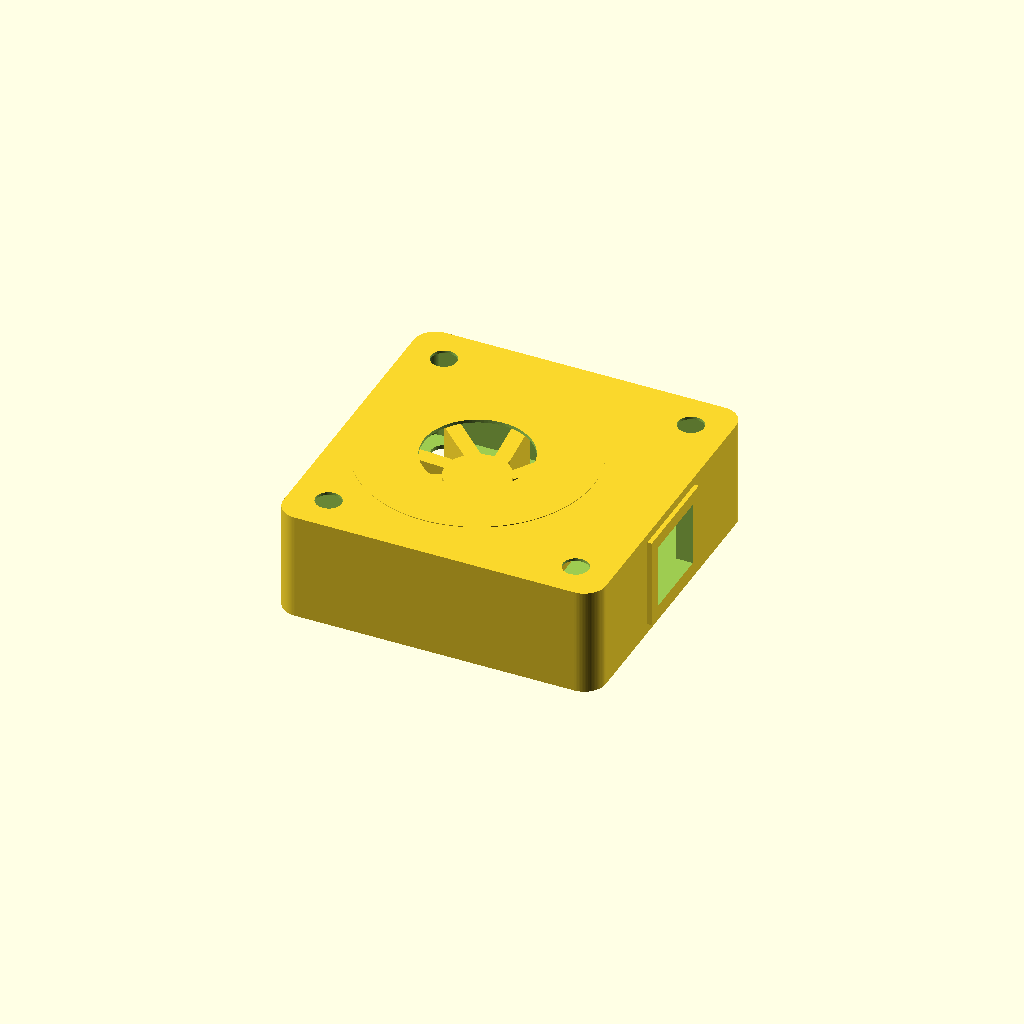
Cell 1 — every parameter at its default value.
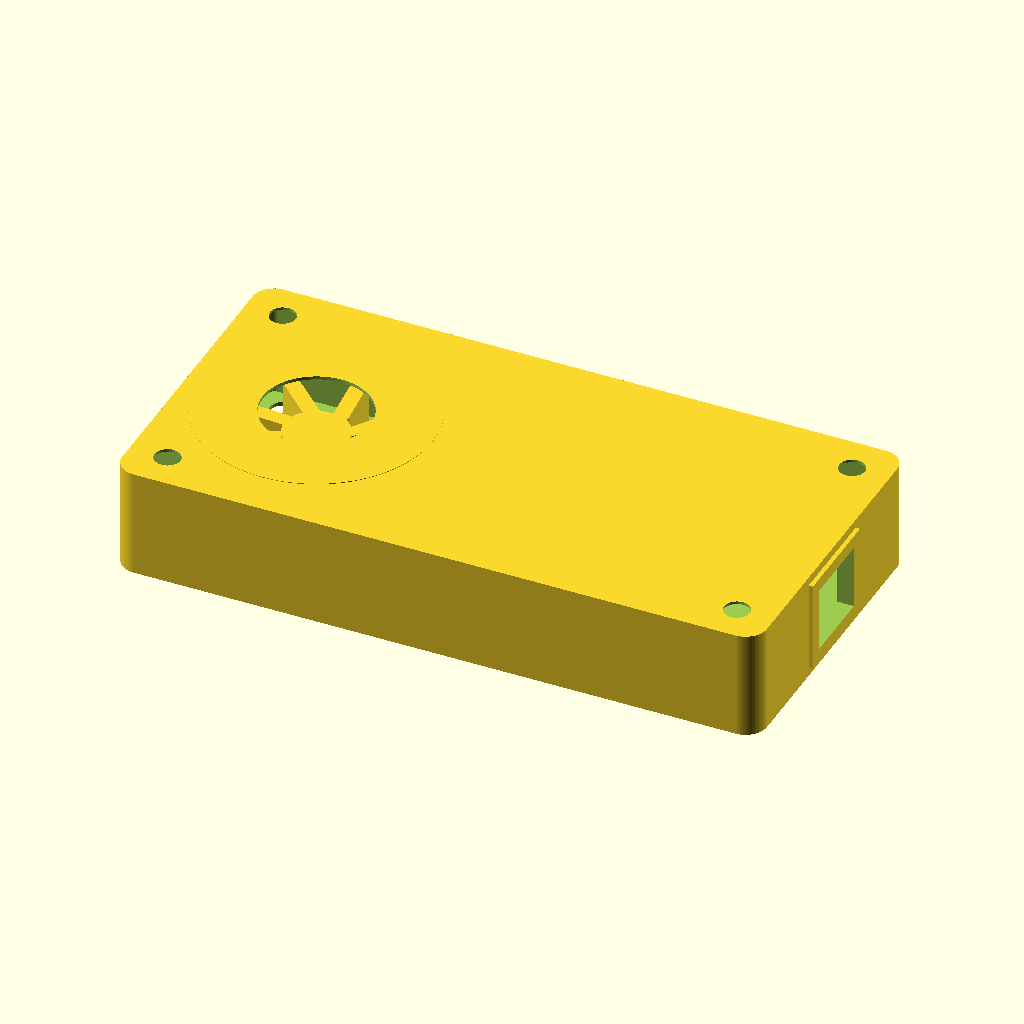
Cell 2: overall_length_mm = 60 (everything else at default).
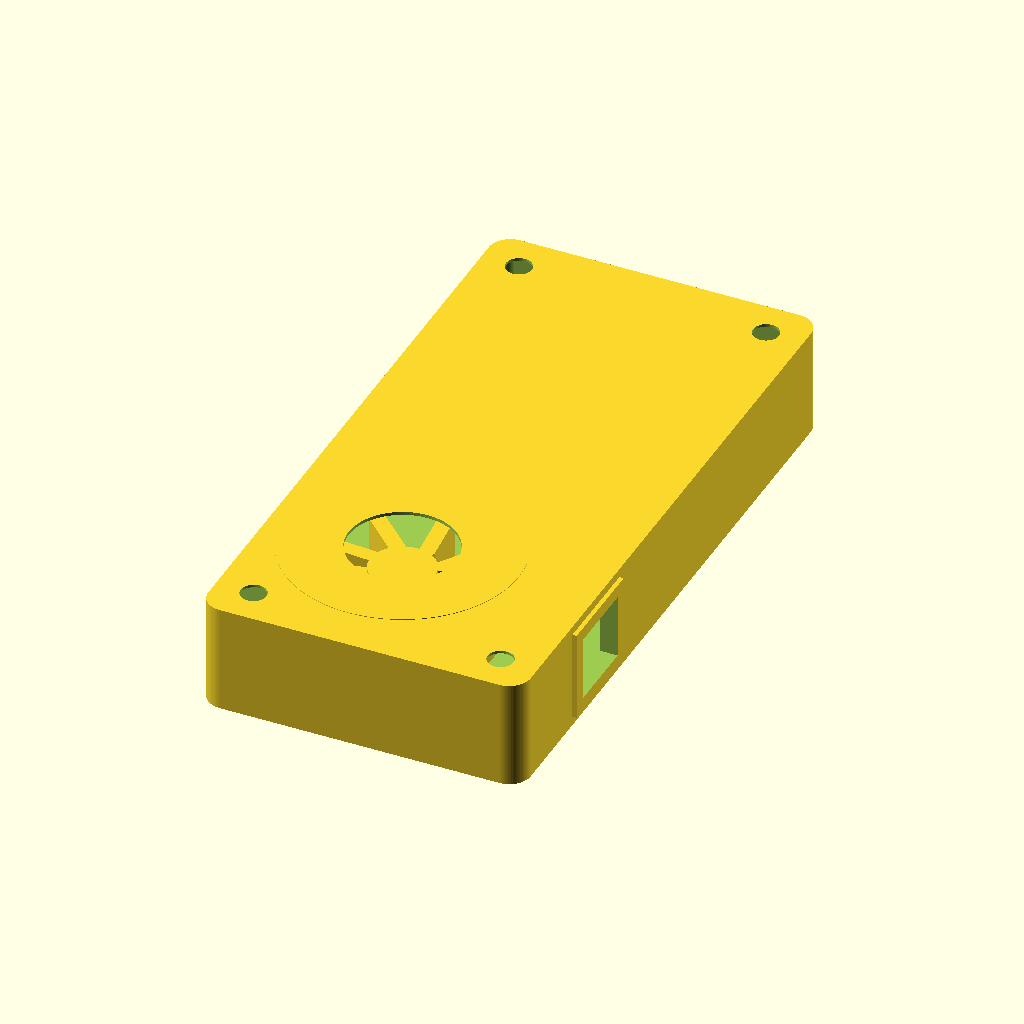
Cell 3 — overall_width_mm set to 60, the other parameters unchanged.
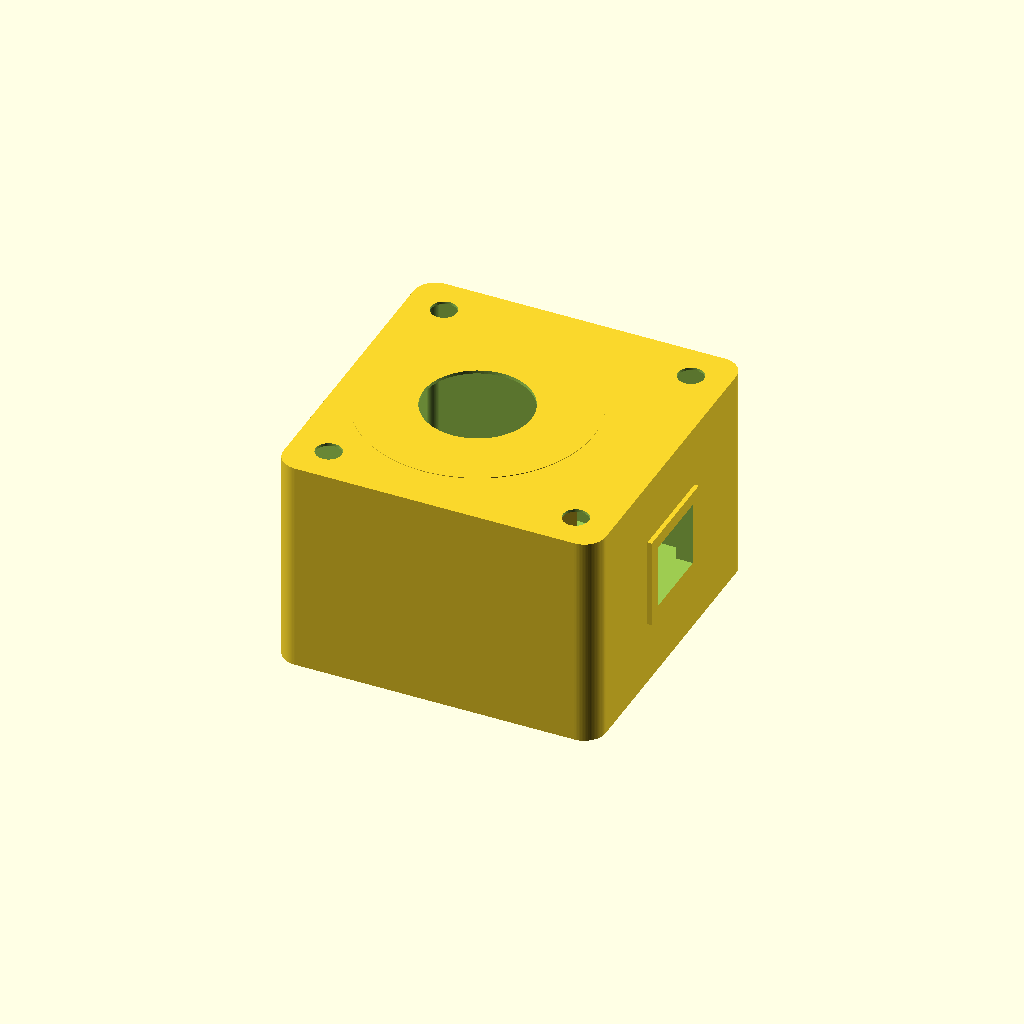
Cell 4: overall_depth_mm = 20.2 (everything else at default).
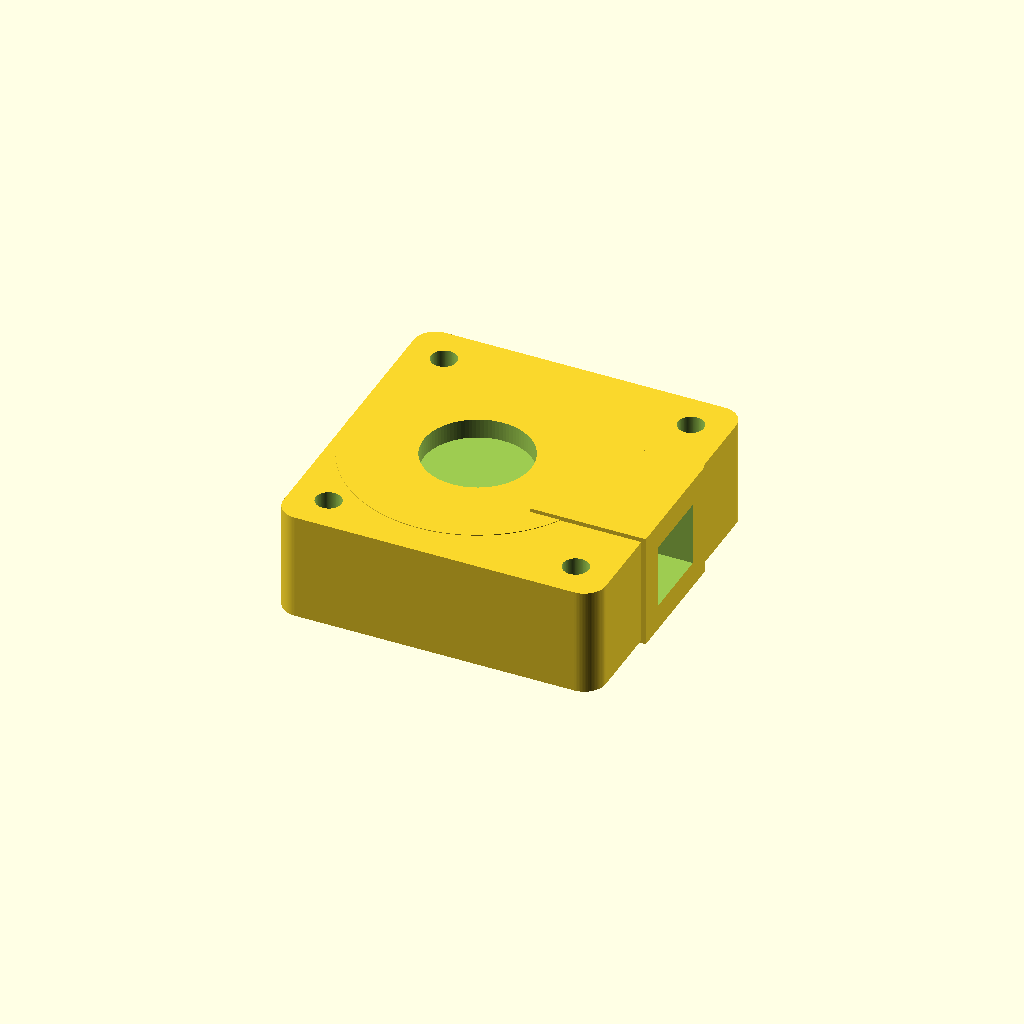
Cell 5 — wall_thickness set to 2.4, the other parameters unchanged.
All cells are drawn from one camera (rotation 55°, 0°, 25°, orthographic, colour scheme Cornfield), so only the parameter changes between them.
OpenSCAD source file results/nopscadlib/ablations/no_verification/scad/blower__BL30x10.scad:
$fn = 96;

// Target overall size (must be verifiable)
overall_length_mm = 30.0;
overall_width_mm  = 30.0;
overall_depth_mm  = 10.1;

// Construction parameters
wall_thickness       = 1.2;
base_plate_thickness = 1.2;
top_cover_thickness  = 1.0;
internal_clearance   = 0.6;

axis_offset_x = 12.0;   // from left edge
axis_offset_y = 15.0;   // from bottom edge

inlet_bore_diameter     = 10.0;
impeller_outer_diameter = 18.0;
impeller_height         = 6.8;

hub_diameter = 6.0;
hub_height   = 6.8;

outlet_width  = 7.0;
outlet_height = 6.0;
outlet_length = 10.0;

mount_hole_diameter    = 2.4;
mount_hole_edge_margin = 3.5;

corner_radius = 2.0;
overlap = 0.8;

// ---------- helpers ----------
module rounded_rect_2d(l, w, r) {
  r2 = min(r, min(l, w)/2);
  hull() {
    for (sx = [-1, 1], sy = [-1, 1])
      translate([sx*(l/2 - r2), sy*(w/2 - r2)]) circle(r=r2);
  }
}

module rounded_box(l, w, h, r) {
  linear_extrude(height=h, center=true)
    rounded_rect_2d(l, w, r);
}

function clamp(v, lo, hi) = max(lo, min(hi, v));

// 2D annular sector (ring slice) for volute cavity
module annular_sector_2d(r_in, r_out, a0, a1) {
  // a0..a1 in degrees, CCW, assumes a1>a0
  difference() {
    intersection() {
      circle(r=r_out);
      polygon(points=[
        [0,0],
        [r_out*cos(a0), r_out*sin(a0)],
        [r_out*cos(a1), r_out*sin(a1)]
      ]);
    }
    circle(r=r_in);
  }
}

// ---------- impeller (inside housing, connected via hub to base) ----------
module impeller() {
  z0 = -overall_depth_mm/2 + base_plate_thickness; // top of base plate
  zc = z0 + impeller_height/2;

  translate([-overall_length_mm/2 + axis_offset_x,
             -overall_width_mm/2  + axis_offset_y,
             zc])
  union() {
    // Hub (touches base plate via slight overlap)
    translate([0,0,-impeller_height/2 + hub_height/2 - overlap/2])
      cylinder(d=hub_diameter, h=hub_height + overlap, center=true);

    // Backing disk
    disk_t = 0.8;
    translate([0,0,-impeller_height/2 + disk_t/2])
      cylinder(d=impeller_outer_diameter - 1.0, h=disk_t, center=true);

    // Radial blades (protrude outward)
    num_blades = 9;
    blade_len = (impeller_outer_diameter/2) - (hub_diameter/2) - 0.6;
    blade_w   = 1.2;
    blade_h   = impeller_height - 1.2;

    for (i = [0:num_blades-1]) {
      ang = i*360/num_blades;
      rotate([0,0,ang])
        hull() {
          translate([hub_diameter/2 + 0.4, 0, 0])
            cube([1.0, blade_w, blade_h], center=true);

          translate([hub_diameter/2 + blade_len, blade_w*1.2, 0])
            cube([1.0, blade_w, blade_h], center=true);
        }
    }
  }
}

// ---------- housing (single connected solid with inlet + side outlet + internal cavity) ----------
module blower_housing() {
  cavity_h = overall_depth_mm - base_plate_thickness - top_cover_thickness;

  // Z positions
  z_base_c = -overall_depth_mm/2 + base_plate_thickness/2;
  z_top_c  =  overall_depth_mm/2 - top_cover_thickness/2;
  z_cav_c  = (z_base_c + z_top_c)/2;

  // Inlet axis position in XY
  ax = -overall_length_mm/2 + axis_offset_x;
  ay = -overall_width_mm/2  + axis_offset_y;

  // Radii
  imp_r   = impeller_outer_diameter/2;
  cav_r   = imp_r + internal_clearance;
  outer_r = cav_r + wall_thickness;

  // Outlet placement: on +X side, centered on inlet Y
  outlet_xc = overall_length_mm/2 - outlet_length/2;
  outlet_yc = ay;

  outlet_w_outer = outlet_width + 2*wall_thickness;
  outlet_h_outer = outlet_height + 2*wall_thickness;

  // Volute cavity: annular sector that grows toward the outlet
  // Choose outlet direction along +X (0 degrees). Start near -140 deg and wrap to +40 deg.
  a0 = -140;
  a1 =  40;

  // Inner/outer radii for volute cavity (keeps a "tongue" near the hub)
  vol_r_in  = max(hub_diameter/2 + 1.0, cav_r*0.55);
  vol_r_out = cav_r;

  // Outer shell (rounded square) + outlet duct + scroll bulge
  module outer_shell() {
    union() {
      // Outer body
      rounded_box(overall_length_mm, overall_width_mm, overall_depth_mm, corner_radius);

      // Side outlet duct (outer) - connected to body by overlap
      translate([outlet_xc, outlet_yc, z_cav_c])
        cube([outlet_length + overlap, outlet_w_outer, outlet_h_outer], center=true);

      // Scroll bulge around impeller (outer)
      translate([ax, ay, z_cav_c])
        cylinder(r=outer_r, h=overall_depth_mm, center=true);
    }
  }

  // Internal voids: cavity volume + inlet bore + outlet passage + volute cavity
  module inner_voids() {
    union() {
      // Main internal cavity (keeps walls/plates)
      translate([0,0,z_cav_c])
        rounded_box(overall_length_mm - 2*wall_thickness,
                    overall_width_mm  - 2*wall_thickness,
                    cavity_h + 2*overlap,
                    max(0, corner_radius - wall_thickness));

      // Volute cavity (annular sector) extruded through cavity height
      translate([ax, ay, z_cav_c])
        linear_extrude(height=cavity_h + 2*overlap, center=true)
          annular_sector_2d(vol_r_in, vol_r_out, a0, a1);

      // Outlet passage (inner) - overlaps into volute and out of body
      translate([outlet_xc, outlet_yc, z_cav_c])
        cube([outlet_length + 2*overlap, outlet_width, outlet_height], center=true);

      // Inlet bore through top cover into cavity
      translate([ax, ay, z_top_c])
        cylinder(d=inlet_bore_diameter, h=top_cover_thickness + 2*overlap, center=true);
    }
  }

  // Mounting holes (through entire body)
  module mount_holes() {
    for (x = [-1, 1], y = [-1, 1]) {
      translate([x*(overall_length_mm/2 - mount_hole_edge_margin),
                 y*(overall_width_mm/2  - mount_hole_edge_margin),
                 0])
        cylinder(d=mount_hole_diameter, h=overall_depth_mm + 2*overlap, center=true);
    }
  }

  difference() {
    outer_shell();
    inner_voids();
    mount_holes();
  }
}

// ---------- assembly: ONE connected solid (housing + impeller inside, touching base) ----------
union() {
  blower_housing();
  impeller();
}
Parameter table extracted from the source (name, type, default, range or options):
overall_length_mm: number, default 30
overall_width_mm: number, default 30
overall_depth_mm: number, default 10.1
wall_thickness: number, default 1.2
base_plate_thickness: number, default 1.2
top_cover_thickness: number, default 1
internal_clearance: number, default 0.6
axis_offset_x: number, default 12
axis_offset_y: number, default 15
inlet_bore_diameter: number, default 10
impeller_outer_diameter: number, default 18
impeller_height: number, default 6.8
hub_diameter: number, default 6
hub_height: number, default 6.8
outlet_width: number, default 7
outlet_height: number, default 6
outlet_length: number, default 10
mount_hole_diameter: number, default 2.4
mount_hole_edge_margin: number, default 3.5
corner_radius: number, default 2
overlap: number, default 0.8
